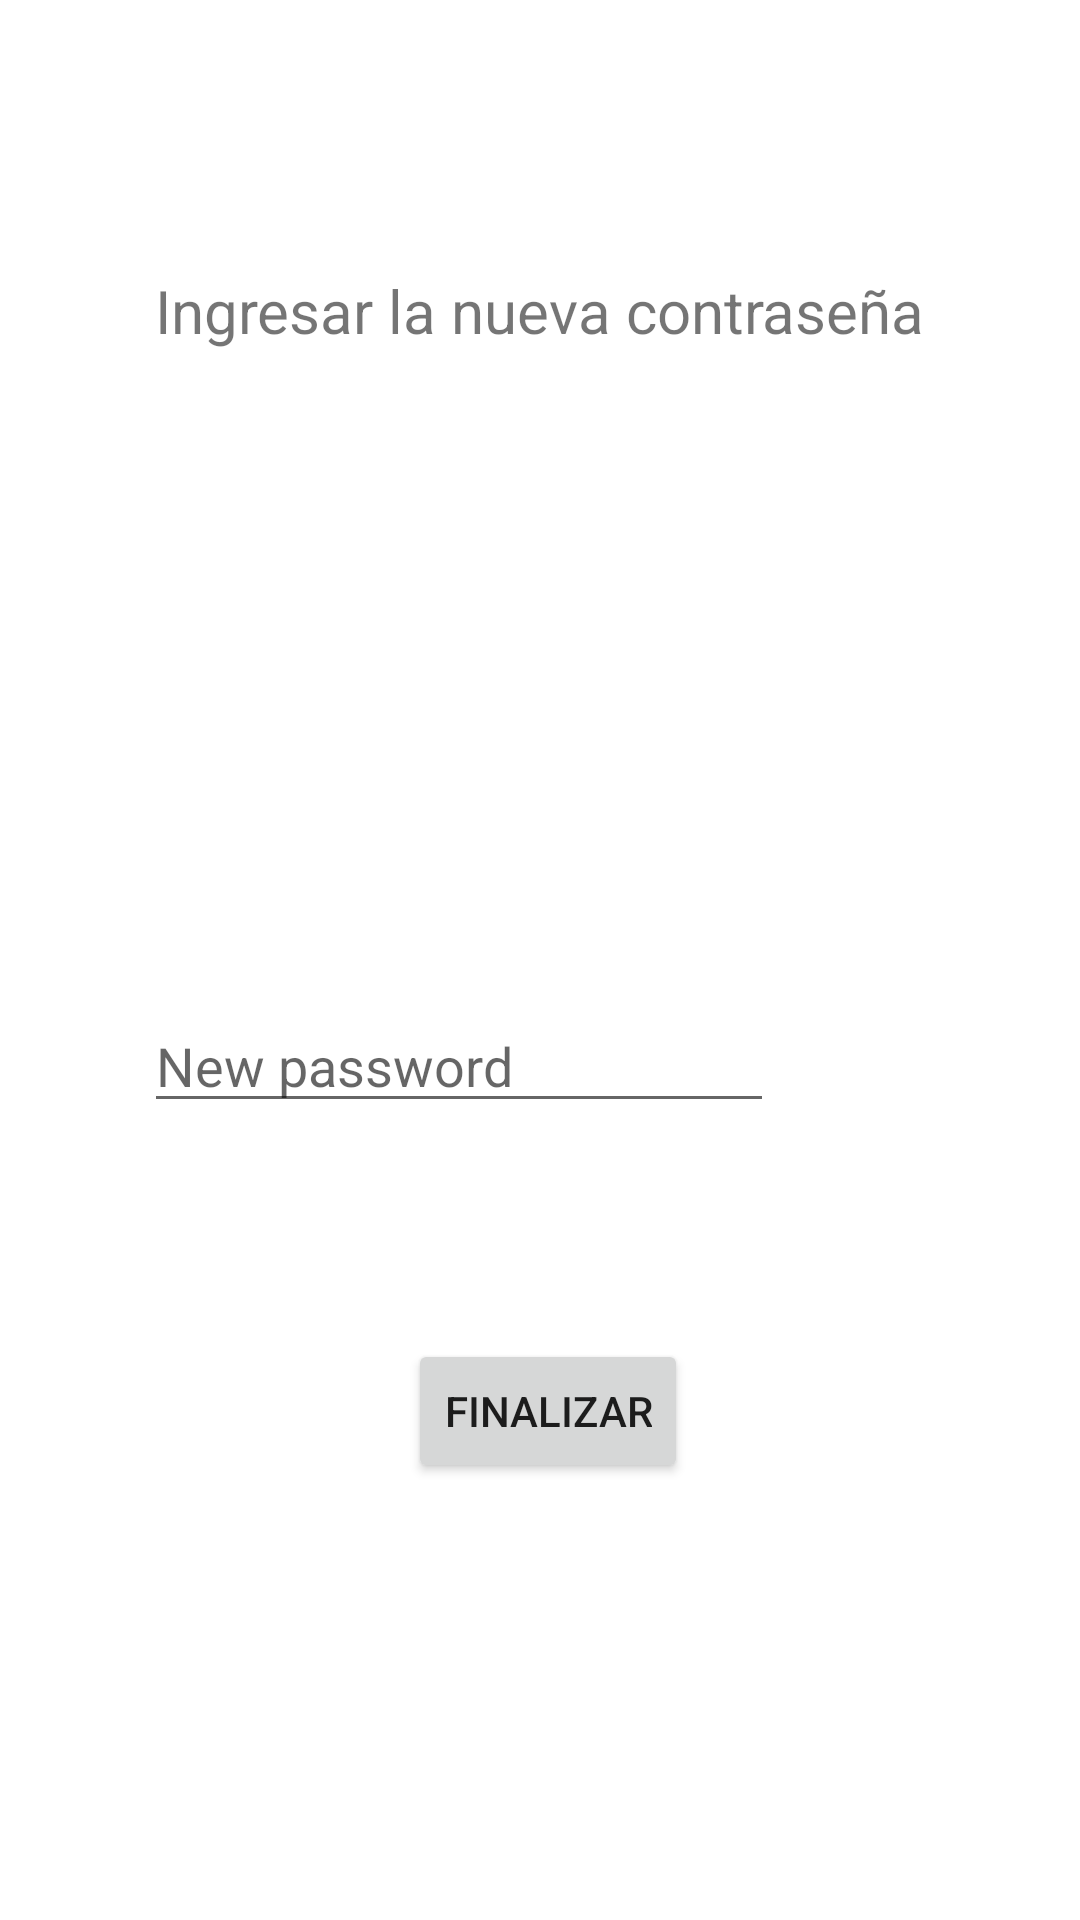

Layout XML and referenced resources for this Android screen:
<!-- AndroidManifest.xml: application theme Theme.Aplicacion -->
<!-- res/layout/activity_insert_con.xml -->
<?xml version="1.0" encoding="utf-8"?>
<androidx.constraintlayout.widget.ConstraintLayout xmlns:android="http://schemas.android.com/apk/res/android"
    xmlns:app="http://schemas.android.com/apk/res-auto"
    xmlns:tools="http://schemas.android.com/tools"
    android:layout_width="match_parent"
    android:layout_height="match_parent"
    tools:context=".insert_con">

    <TextView
        android:id="@+id/textView10"
        android:layout_width="wrap_content"
        android:layout_height="wrap_content"
        android:layout_marginStart="143dp"
        android:layout_marginTop="90dp"
        android:layout_marginEnd="143dp"
        android:text="Ingresar la nueva contraseña"
        android:textSize="20sp"
        app:layout_constraintEnd_toEndOf="parent"
        app:layout_constraintStart_toStartOf="parent"
        app:layout_constraintTop_toTopOf="parent" />

    <EditText
        android:id="@+id/nueva_contraseña"
        android:layout_width="wrap_content"
        android:layout_height="wrap_content"
        android:layout_marginStart="99dp"
        android:layout_marginTop="216dp"
        android:layout_marginEnd="102dp"
        android:ems="10"
        android:hint="New password"
        android:inputType="textPassword"
        app:layout_constraintEnd_toEndOf="parent"
        app:layout_constraintHorizontal_bias="1.0"
        app:layout_constraintStart_toStartOf="parent"
        app:layout_constraintTop_toBottomOf="@+id/textView10" />

    <Button
        android:id="@+id/button8"
        android:layout_width="wrap_content"
        android:layout_height="wrap_content"
        android:layout_marginStart="157dp"
        android:layout_marginTop="72dp"
        android:layout_marginEnd="160dp"
        android:onClick="recordar"
        android:text="FINALIZAR"
        app:layout_constraintEnd_toEndOf="parent"
        app:layout_constraintHorizontal_bias="0.421"
        app:layout_constraintStart_toStartOf="parent"
        app:layout_constraintTop_toBottomOf="@+id/nueva_contraseña" />
</androidx.constraintlayout.widget.ConstraintLayout>
<!-- resources referenced by this layout -->
<resources>
  <style name="Theme.Aplicacion" parent="Theme.MaterialComponents.DayNight.DarkActionBar">
          
          <item name="colorPrimary">#8B7E74</item>
          <item name="colorPrimaryVariant">@color/black</item>
          <item name="colorOnPrimary">@color/white</item>
          
          <item name="colorSecondary">@color/teal_200</item>
          <item name="colorSecondaryVariant">@color/teal_700</item>
          <item name="colorOnSecondary">@color/black</item>
          
          <item name="android:statusBarColor">?attr/colorPrimaryVariant</item>
          
      </style>
  <!-- not gathered from this repository: default colours our renderer supplied (Android Studio template values) -->
  <color name="teal_200">#FF03DAC5</color>
  <color name="teal_700">#FF018786</color>
  <color name="black">#FF000000</color>
  <color name="white">#FFFFFFFF</color>
</resources>
